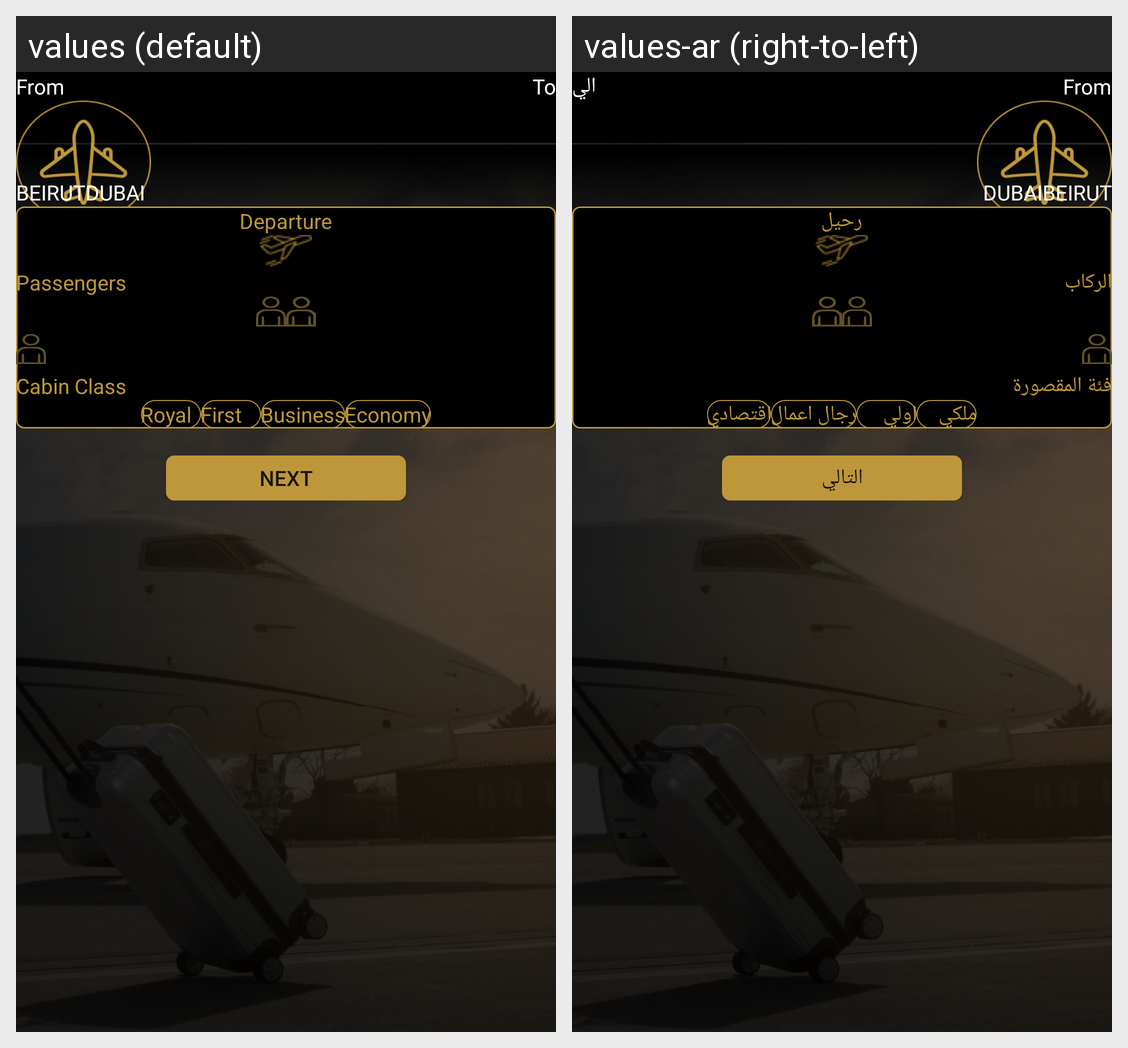

This grid shows one Android layout under two languages. Give, for every string resource on the screen, its name, the default text and each shown locale's text.
Android screen res/layout/fragment_multi_cities4.xml rendered under 2 locales, left to right: values (default), values-ar (right-to-left). Device: Nexus 5 (rendered at 1080×1920; each locale shown at half size, 540×960, under a caption strip naming it); theme AppTheme.
Strings drawn on this screen, with the default value and each locale's value (text and hints the layout hard-codes, and strings that could not be matched under every locale, appear in the picture but are not listed):

to
  values: To
  values-ar: الي

departure
  values: Departure
  values-ar: رحيل

passengers
  values: Passengers
  values-ar: الركاب

cabin_class
  values: Cabin Class
  values-ar: فئة المقصورة

royal
  values: Royal
  values-ar: ملكي

first
  values: First
  values-ar: اولي

business
  values: Business
  values-ar: رجال اعمال

economy
  values: Economy
  values-ar: اقتصادي

commplet
  values: Next
  values-ar: التالي
